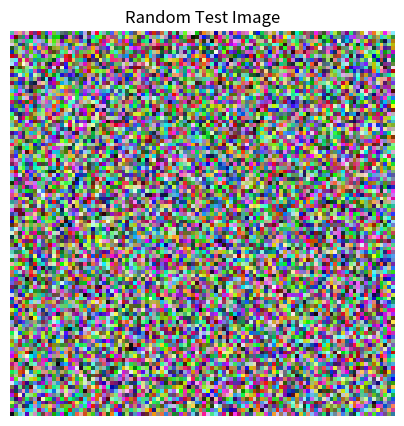

Here is the Python script that generated this plot:
# simple_test.py
import numpy as np
import matplotlib.pyplot as plt
from PIL import Image
import sys

def main():
    # Print environment information
    print(f"Python version: {sys.version}")
    print(f"NumPy version: {np.__version__}")
    
    # Create a simple test image
    img_array = np.random.rand(100, 100, 3)
    img = Image.fromarray((img_array * 255).astype('uint8'))
    
    # Display the image
    plt.figure(figsize=(5, 5))
    plt.imshow(img)
    plt.title("Random Test Image")
    plt.axis("off")
    plt.savefig("test_image.png")
    
    print("Test completed successfully!")
    print("A random test image has been saved as 'test_image.png'")
    print("If you can see this message and the image was created, your basic environment is working!")

if __name__ == "__main__":
    main()
